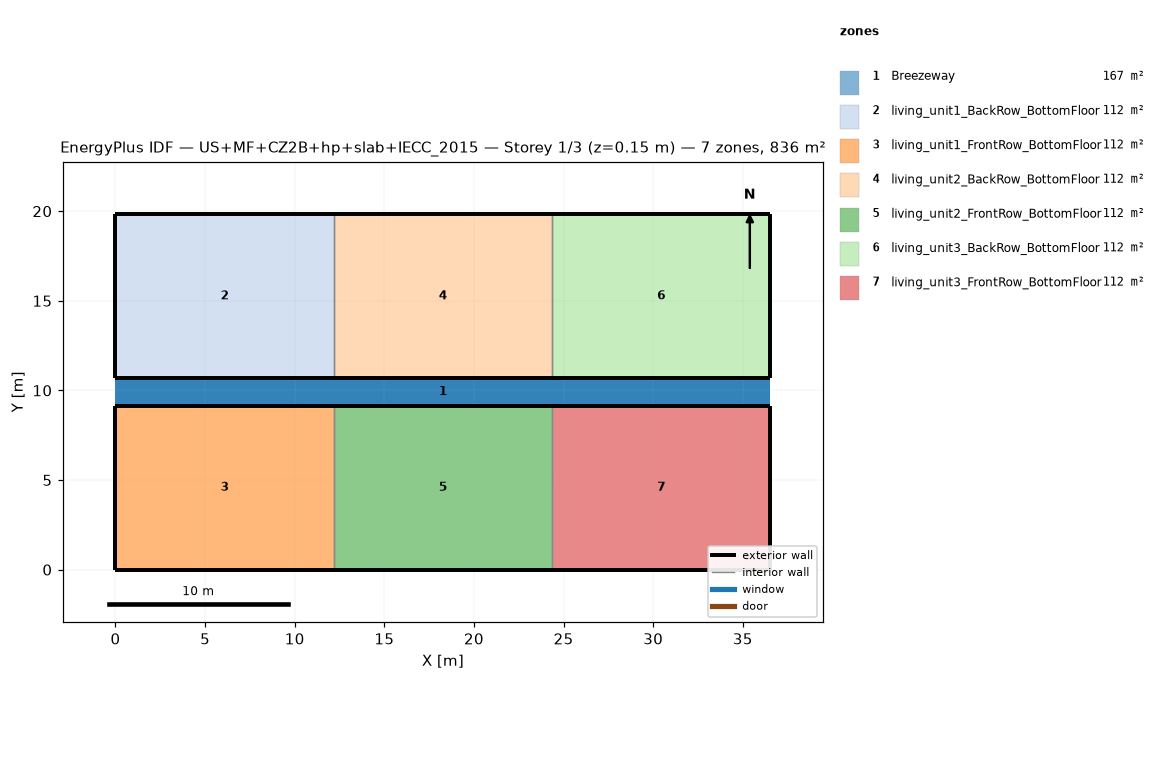
=== STOREY PLAN SPEC (per zone: floor XY polygon, exterior-wall plan segments, windows/doors) ===
zone 1: Breezeway  (167.0 m²)
  floor: (36.54, 9.16) (0.00, 9.16) (0.00, 10.68) (36.54, 10.68)
  floor: (36.54, 9.16) (0.00, 9.16) (0.00, 10.68) (36.54, 10.68)
  floor: (36.54, 9.16) (0.00, 9.16) (0.00, 10.68) (36.54, 10.68)
zone 2: living_unit1_BackRow_BottomFloor  (111.5 m²)
  floor: (12.18, 10.68) (0.00, 10.68) (0.00, 19.84) (12.18, 19.84)
  exterior wall: (0.00, 10.68) – (12.18, 10.68)  [12.2 m]
  exterior wall: (12.18, 19.84) – (0.00, 19.84)  [12.2 m]
  exterior wall: (0.00, 19.84) – (0.00, 10.68)  [9.2 m]
  interior walls: 1
zone 3: living_unit1_FrontRow_BottomFloor  (111.5 m²)
  floor: (12.18, 0.00) (0.00, 0.00) (0.00, 9.16) (12.18, 9.16)
  exterior wall: (0.00, 0.00) – (12.18, 0.00)  [12.2 m]
  exterior wall: (12.18, 9.16) – (0.00, 9.16)  [12.2 m]
  exterior wall: (0.00, 9.16) – (0.00, 0.00)  [9.2 m]
  interior walls: 1
zone 4: living_unit2_BackRow_BottomFloor  (111.5 m²)
  floor: (24.36, 10.68) (12.18, 10.68) (12.18, 19.84) (24.36, 19.84)
  exterior wall: (12.18, 10.68) – (24.36, 10.68)  [12.2 m]
  exterior wall: (24.36, 19.84) – (12.18, 19.84)  [12.2 m]
  interior walls: 2
zone 5: living_unit2_FrontRow_BottomFloor  (111.5 m²)
  floor: (24.36, 0.00) (12.18, 0.00) (12.18, 9.16) (24.36, 9.16)
  exterior wall: (12.18, 0.00) – (24.36, 0.00)  [12.2 m]
  exterior wall: (24.36, 9.16) – (12.18, 9.16)  [12.2 m]
  interior walls: 2
zone 6: living_unit3_BackRow_BottomFloor  (111.5 m²)
  floor: (36.54, 10.68) (24.36, 10.68) (24.36, 19.84) (36.54, 19.84)
  exterior wall: (24.36, 10.68) – (36.54, 10.68)  [12.2 m]
  exterior wall: (36.54, 10.68) – (36.54, 19.84)  [9.2 m]
  exterior wall: (36.54, 19.84) – (24.36, 19.84)  [12.2 m]
  interior walls: 1
zone 7: living_unit3_FrontRow_BottomFloor  (111.5 m²)
  floor: (36.54, 0.00) (24.36, 0.00) (24.36, 9.16) (36.54, 9.16)
  exterior wall: (24.36, 0.00) – (36.54, 0.00)  [12.2 m]
  exterior wall: (36.54, 0.00) – (36.54, 9.16)  [9.2 m]
  exterior wall: (36.54, 9.16) – (24.36, 9.16)  [12.2 m]
  interior walls: 1

=== DERIVED (storey summary) ===
Building: US+MF+CZ2B+hp+slab+IECC_2015
Storey: 1 of 3  (floor level z = 0.15 m)
Storey gross floor area: 836.2 m²
Zones on this storey: 7
  - Breezeway: floor 167.0 m²
  - living_unit1_BackRow_BottomFloor: floor 111.5 m²; exterior wall 33.5 m (86.9 m²); WWR 0.0%
  - living_unit1_FrontRow_BottomFloor: floor 111.5 m²; exterior wall 33.5 m (86.9 m²); WWR 0.0%
  - living_unit2_BackRow_BottomFloor: floor 111.5 m²; exterior wall 24.4 m (63.1 m²); WWR 0.0%
  - living_unit2_FrontRow_BottomFloor: floor 111.5 m²; exterior wall 24.4 m (63.1 m²); WWR 0.0%
  - living_unit3_BackRow_BottomFloor: floor 111.5 m²; exterior wall 33.5 m (86.9 m²); WWR 0.0%
  - living_unit3_FrontRow_BottomFloor: floor 111.5 m²; exterior wall 33.5 m (86.9 m²); WWR 0.0%
Zone adjacency (shared interzone walls):
  - living_unit1_BackRow_BottomFloor ↔ living_unit2_BackRow_BottomFloor
  - living_unit1_FrontRow_BottomFloor ↔ living_unit2_FrontRow_BottomFloor
  - living_unit2_BackRow_BottomFloor ↔ living_unit3_BackRow_BottomFloor
  - living_unit2_FrontRow_BottomFloor ↔ living_unit3_FrontRow_BottomFloor